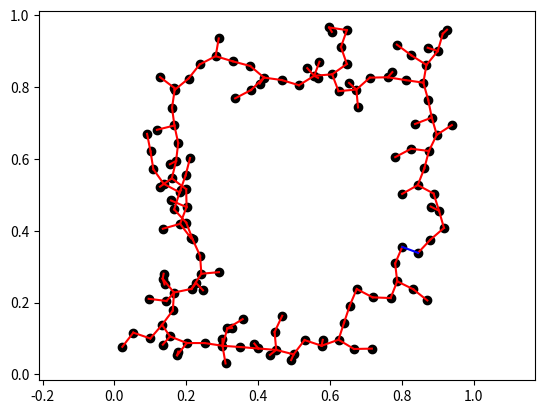

Write Python code to recreate this figure.
import numpy as np
import matplotlib.pyplot as plt 

#np.random.seed(0)

class ConfigurationSpace(object):
    def __init__(self, b_min, b_max):
        self.b_min = b_min
        self.b_max = b_max
        self.n_dof = len(b_min)

    def sample(self):
        w = self.b_max - self.b_min
        return np.random.rand(self.n_dof) * w + self.b_min

class RapidlyExploringRandomTree(object): 
    def __init__(self, cspace, q_start, pred_goal_condition=None, pred_valid_config=None,
            N_maxiter=10000):
        self.cspace = cspace
        self.eps = 0.05
        self.n_resolution = 10
        self.N_maxiter = N_maxiter

        if pred_goal_condition is None:
            pred_goal_condition = lambda q: False

        if pred_valid_config is None:
            pred_valid_config = lambda q : True

        self.isValid = pred_valid_config
        self.isGoal = pred_goal_condition

        # reserving memory is the key 
        self._Q_sample = np.zeros((N_maxiter, cspace.n_dof))
        self._idxes_parents = np.zeros(N_maxiter, dtype='int64')

        # set initial sample
        self.n_sample = 1
        self._Q_sample[0] = q_start
        self._idxes_parents[0] = 0 # self reference

    @property
    def q_start(self):
        return self.Q_sample[0]

    @property
    def Q_sample(self): # safer 
        return self._Q_sample[:self.n_sample]

    @property
    def idxes_parents(self): # safer 
        return self._idxes_parents[:self.n_sample]

    def extend(self):
        if self.n_sample ==  self.N_maxiter:
            raise Exception

        def unit_vec(vec):
            return vec/np.linalg.norm(vec)

        q_rand = self.cspace.sample()
        sqdists = np.sum((self.Q_sample - q_rand[None, :])**2, axis=1)
        idx_nearest = np.argmin(sqdists)
        q_nearest = self.Q_sample[idx_nearest]
        if np.linalg.norm(q_rand - q_nearest) > self.eps:
            q_new = q_nearest + unit_vec(q_rand - q_nearest) * self.eps
        else:
            q_new = q_rand

        # update tree
        q_new_reshaped = q_new.reshape(1, -1)
        if self.isValid(q_new_reshaped):
            self._Q_sample[self.n_sample] = q_new
            self._idxes_parents[self.n_sample] = idx_nearest
            self.n_sample += 1
            return self.isGoal(q_new)
        return False # not goal

    def show(self, fax=None):
        if fax is None:
            fig, ax = plt.subplots()
        else:
            fig, ax = fax
        n = self.n_sample
        ax.scatter(self.Q_sample[:, 0], self.Q_sample[:, 1], c="black")
        for q, parent_idx in zip(self.Q_sample, self.idxes_parents):
            q_parent = self.Q_sample[parent_idx]
            ax.plot([q[0], q_parent[0]], [q[1], q_parent[1]], color="red")

class BidirectionalRRT(object):
    def __init__(self, cspace, q_start, q_goal, pred_valid_config,
            N_maxiter=10000):
        self.rrt1 = RapidlyExploringRandomTree(cspace, q_start, pred_valid_config=pred_valid_config)
        self.rrt2 = RapidlyExploringRandomTree(cspace, q_goal, pred_valid_config=pred_valid_config)

        self.connect_pair = [] # [idx_of_rrt1, idx_or_rrt2]

        # because setting it is mutual referencial, we can set 
        # pred_goal_condition only after initialization of rrt1 and rrt2
        def goalpred_for_rrt1(q):
            diffs = self.rrt2.Q_sample - q[None, :]
            sqdists = np.sum(diffs ** 2, axis=1)
            idx_min = np.argmin(sqdists)
            if sqdists[idx_min] < self.rrt1.eps ** 2:
                idx_self = self.rrt1.n_sample - 1
                idx_other = idx_min
                self.connect_pair.append([idx_self, idx_other])
                return True
            return False

        self.rrt1.isGoal = goalpred_for_rrt1 # overwrite!

    def extend(self):
        self.rrt2.extend()
        return self.rrt1.extend()

    def show(self):
        fax = plt.subplots()
        self.rrt1.show(fax)
        self.rrt2.show(fax)
        fig, ax = fax
        p1 = self.rrt1.Q_sample[self.connect_pair[0][0]]
        p2 = self.rrt2.Q_sample[self.connect_pair[0][1]]
        ax.plot([p1[0], p2[0]], [p1[1], p2[1]], color="blue")
        return fig, ax

if __name__=='__main__':
    b_min = np.zeros(2)
    b_max = np.ones(2)
    cspace = ConfigurationSpace(b_min, b_max)
    q_start = np.array([0.1, 0.1])
    q_goal = np.array([0.9, 0.9])
    sdf = lambda q: np.linalg.norm(q - np.array([0.5, 0.5])) - 0.3
    pred_valid_config = lambda q: sdf(q) > 0.0

    brrt = BidirectionalRRT(cspace, q_start, q_goal, pred_valid_config)
    while True:
        connectd = brrt.extend()
        if connectd:
            break
    fig, ax = brrt.show()
    ax.axis("equal")
    plt.show()

